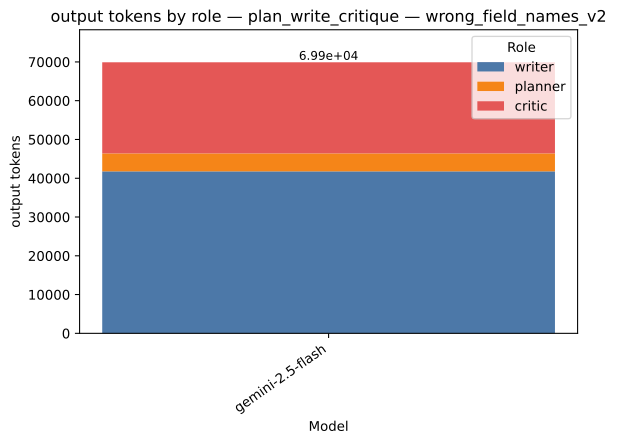

The file beside this chart, header and first rows:
strategy, model, role, value, total
plan_write_critique, gemini-2.5-flash, writer, 41773, 69904
plan_write_critique, gemini-2.5-flash, planner, 4637, 69904
plan_write_critique, gemini-2.5-flash, critic, 23494, 69904
